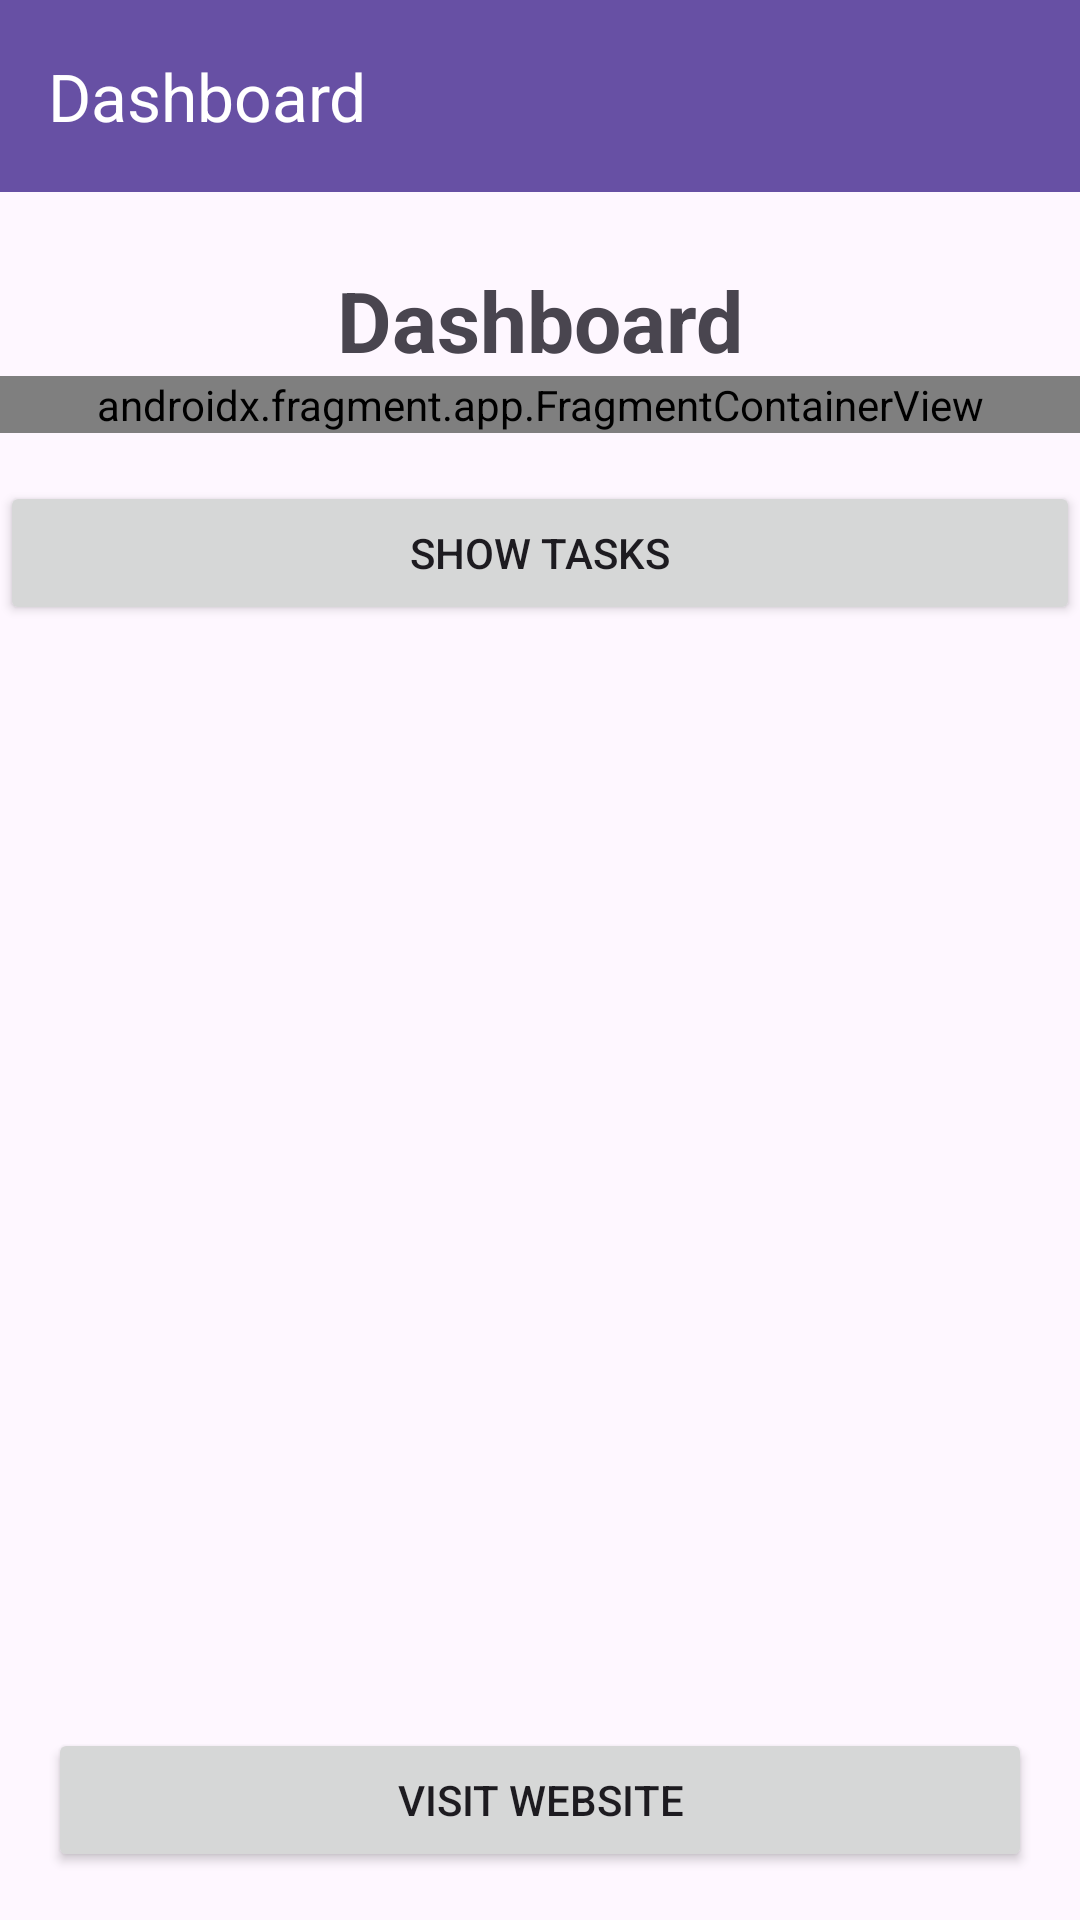

Write the Android layout XML for this screen, with the resource values it uses.
<!-- AndroidManifest.xml: application theme Theme.UIDesignLab -->
<!-- res/layout/activity_dashboard.xml -->
<?xml version="1.0" encoding="utf-8"?>
<androidx.constraintlayout.widget.ConstraintLayout
    xmlns:android="http://schemas.android.com/apk/res/android"
    xmlns:app="http://schemas.android.com/apk/res-auto"
    android:id="@+id/main"
    android:layout_width="match_parent"
    android:layout_height="match_parent">

    <androidx.appcompat.widget.Toolbar
        android:id="@+id/toolbar"
        android:layout_width="match_parent"
        android:layout_height="?attr/actionBarSize"
        android:background="?attr/colorPrimary"
        app:title="Dashboard"
        app:titleTextColor="@android:color/white"
        app:layout_constraintTop_toTopOf="parent" />

    <TextView
        android:id="@+id/txtDashboardTitle"
        android:layout_width="wrap_content"
        android:layout_height="wrap_content"
        android:text="Dashboard"
        android:textSize="28sp"
        android:textStyle="bold"
        android:layout_marginTop="24dp"
        app:layout_constraintTop_toBottomOf="@id/toolbar"
        app:layout_constraintStart_toStartOf="parent"
        app:layout_constraintEnd_toEndOf="parent" />

    <androidx.fragment.app.FragmentContainerView
        android:id="@+id/header_container"
        android:name="com.example.uidesignlab.HeaderFragment"
        android:layout_width="0dp"
        android:layout_height="wrap_content"
        app:layout_constraintTop_toBottomOf="@id/txtDashboardTitle"
        app:layout_constraintStart_toStartOf="parent"
        app:layout_constraintEnd_toEndOf="parent" />

    <Button
        android:id="@+id/btnShowTasks"
        android:layout_width="match_parent"
        android:layout_height="wrap_content"
        android:text="Show Tasks"
        android:layout_marginTop="16dp"
        app:layout_constraintTop_toBottomOf="@id/header_container"
        app:layout_constraintStart_toStartOf="parent"
        app:layout_constraintEnd_toEndOf="parent" />

    <androidx.recyclerview.widget.RecyclerView
        android:id="@+id/recyclerView"
        android:layout_width="0dp"
        android:layout_height="0dp"
        android:layout_marginTop="16dp"
        app:layout_constraintTop_toBottomOf="@id/btnShowTasks"
        app:layout_constraintBottom_toTopOf="@id/dynamic_fragment_container"
        app:layout_constraintStart_toStartOf="parent"
        app:layout_constraintEnd_toEndOf="parent" />

    <FrameLayout
        android:id="@+id/dynamic_fragment_container"
        android:layout_width="0dp"
        android:layout_height="wrap_content"
        android:layout_marginStart="16dp"
        android:layout_marginEnd="16dp"
        android:layout_marginBottom="8dp"
        app:layout_constraintBottom_toTopOf="@id/btnWebsite"
        app:layout_constraintStart_toStartOf="parent"
        app:layout_constraintEnd_toEndOf="parent" />

    <Button
        android:id="@+id/btnWebsite"
        android:layout_width="0dp"
        android:layout_height="wrap_content"
        android:layout_margin="16dp"
        android:text="@string/visit_website"
        app:layout_constraintBottom_toBottomOf="parent"
        app:layout_constraintStart_toStartOf="parent"
        app:layout_constraintEnd_toEndOf="parent" />

</androidx.constraintlayout.widget.ConstraintLayout>
<!-- resources referenced by this layout -->
<resources>
  <string name="visit_website">Visit Website</string>
  <style name="Theme.UIDesignLab" parent="Base.Theme.UIDesignLab" />
  <style name="Base.Theme.UIDesignLab" parent="Theme.Material3.DayNight.NoActionBar">
          
          
      </style>
</resources>
